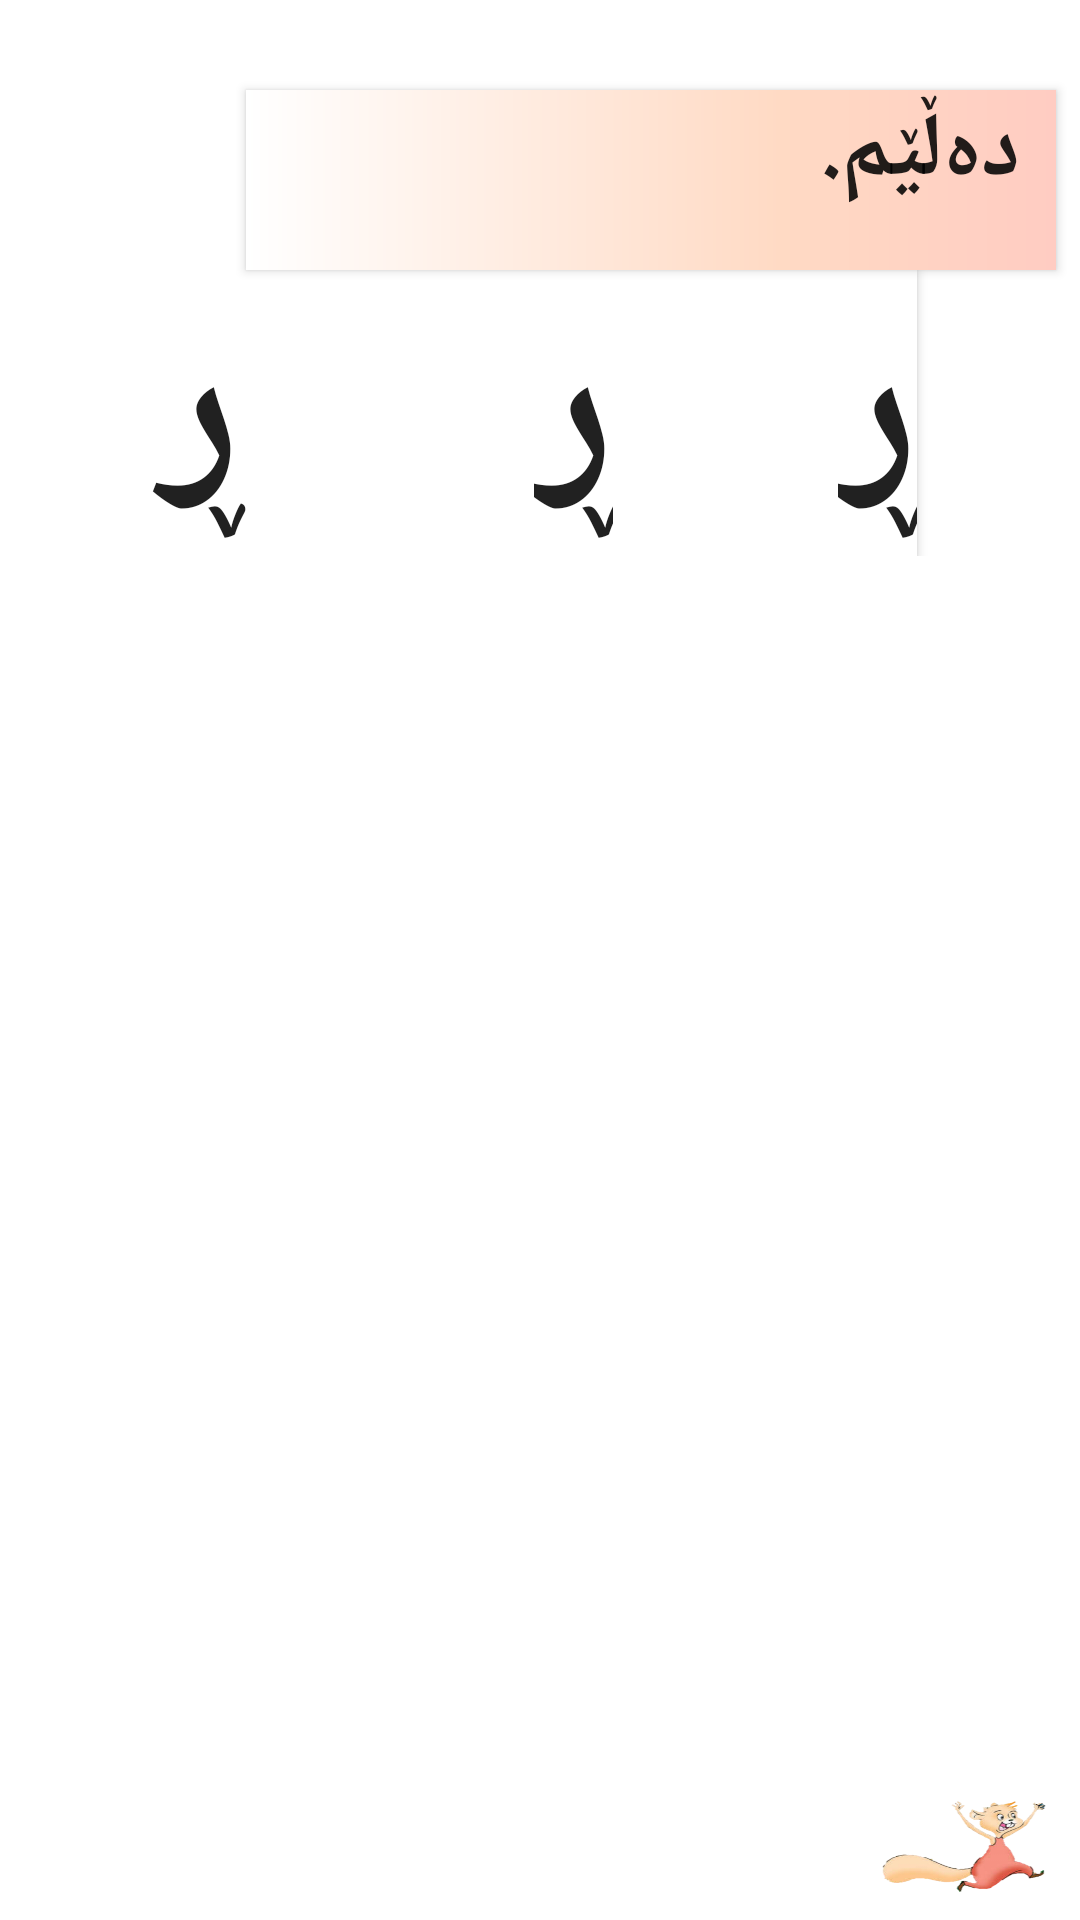

Android layout source for this screen:
<!-- AndroidManifest.xml: activity theme Theme.AppCompat.Light.NoActionBar -->
<!-- res/layout/activity_isay_r.xml -->
<?xml version="1.0" encoding="utf-8"?>

<android.support.constraint.ConstraintLayout xmlns:android="http://schemas.android.com/apk/res/android"
    xmlns:app="http://schemas.android.com/apk/res-auto"
    xmlns:tools="http://schemas.android.com/tools"
    android:layout_width="match_parent"
    android:layout_height="match_parent"
    tools:context=".ISayRActivity"
    android:background="#FFFFFF">

    <Button
        app:layout_constraintTop_toTopOf="parent"
        android:id="@+id/dalem"
        app:layout_constraintRight_toRightOf="parent"
        android:layout_marginTop="30dp"
        android:layout_width="wrap_content"
        android:layout_height="wrap_content"
        android:background="@drawable/red_text_view_background"
        android:layout_marginLeft="100dp"
        android:layout_marginRight="8dp"
        android:paddingRight="12dp"
        android:text="دەڵێم."
        android:gravity="right"
        android:textSize="30dp"
        android:textStyle="bold"
        android:onClick="dalem"

        />
    <LinearLayout
        app:layout_constraintTop_toBottomOf="@id/dalem"
        app:layout_constraintRight_toRightOf="parent"
        app:layout_constraintLeft_toLeftOf="parent"
        android:layout_width="match_parent"
        android:layout_height="wrap_content"
        android:orientation="horizontal"
        android:paddingBottom="10dp">
        <Button
            android:id="@+id/d1"
            android:layout_width="wrap_content"
            android:layout_height="wrap_content"
            android:gravity="center"
            android:text="ڕ"
            android:textStyle="bold"
            android:textSize="70dp"
            android:paddingLeft="45dp"
            android:onClick="d"
            android:background="#FFFFFF"

            />
        <Button
            android:id="@+id/d2"
            android:layout_width="wrap_content"
            android:layout_height="wrap_content"
            android:gravity="center"
            android:text="ڕ"
            android:textStyle="bold"
            android:background="#FFFFFF"
            android:textSize="70dp"
            android:paddingLeft="90dp"
            android:onClick="d"

            />
        <Button
            android:id="@+id/d3"
            android:layout_width="wrap_content"
            android:layout_height="wrap_content"
            android:gravity="center"
            android:text="ڕ"
            android:textStyle="bold"
            android:textSize="70dp"
            android:paddingLeft="75dp"
            android:onClick="d"

            android:background="#FFFFFF"/>
    </LinearLayout>

    <Button
        app:layout_constraintBottom_toBottomOf="parent"
        app:layout_constraintRight_toRightOf="parent"
        android:layout_margin="@dimen/genral_ma_pa"
        android:id="@+id/button"
        android:layout_width="60dp"
        android:layout_height="35dp"

        android:background="@drawable/next1"/>
</android.support.constraint.ConstraintLayout>
<!-- resources referenced by this layout -->
<resources>
  <dimen name="genral_ma_pa">8dp</dimen>
  <!-- drawable next1: png bitmap (drawable-v24, 48785 bytes) -->
  <!-- drawable red_text_view_background (drawable) -->
  <shape xmlns:android="http://schemas.android.com/apk/res/android"
      android:shape="rectangle">
      <corners
          android:bottomLeftRadius="0dp"
          android:bottomRightRadius="0dp"
          android:topLeftRadius="0dp"
          android:topRightRadius="0dp" />
      <gradient
          android:angle="360"
          android:centerColor="#FFDAC4"
          android:centerX="66%"
          android:endColor="#FFCCC2"
          android:startColor="#FFFFFF"
          android:type="linear" />
      <padding
          android:bottom="0dp"
          android:left="0dp"
          android:right="0dp"
          android:top="0dp" />
      <size
          android:width="270dp"
          android:height="60dp" />
  </shape>
</resources>
